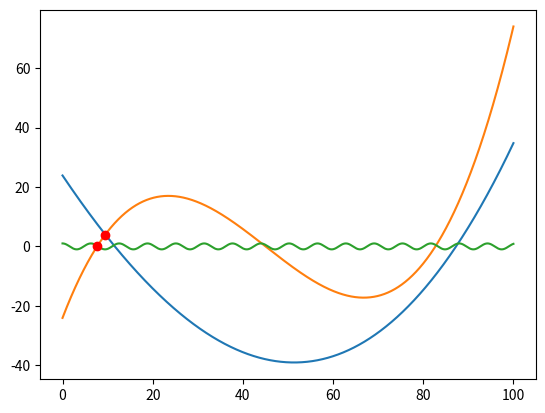

Source code (Python):
import numpy as numpy
import math
import sympy
import scipy.interpolate as int
from scipy.optimize import fsolve
import matplotlib.pyplot as plt

x = [5, 10, 85, 89]
y = [-7, 5, 6, 19]
g = [13, 3, -5, 4]

inted = int.interp1d(x, y, kind='cubic', fill_value='extrapolate')
inted2 = int.interp1d(x, g, kind='cubic', fill_value='extrapolate')


def findIntersection(fun1, fun2, x0):
    return fsolve(lambda kek: fun1(kek) - fun2(kek), x0)


result = findIntersection(inted,numpy.cos,0.0)
result2 = findIntersection(inted,inted2,0.0)
print(result, result2)
print(inted2(result2), inted(result2))
x = numpy.linspace(0, 100, 100000)
plt.plot(x, inted2(x), x, inted(x))
plt.plot(result2, inted2(result2), 'ro')
plt.plot(x, numpy.cos(x), result, numpy.cos(result), 'ro')
plt.show()
